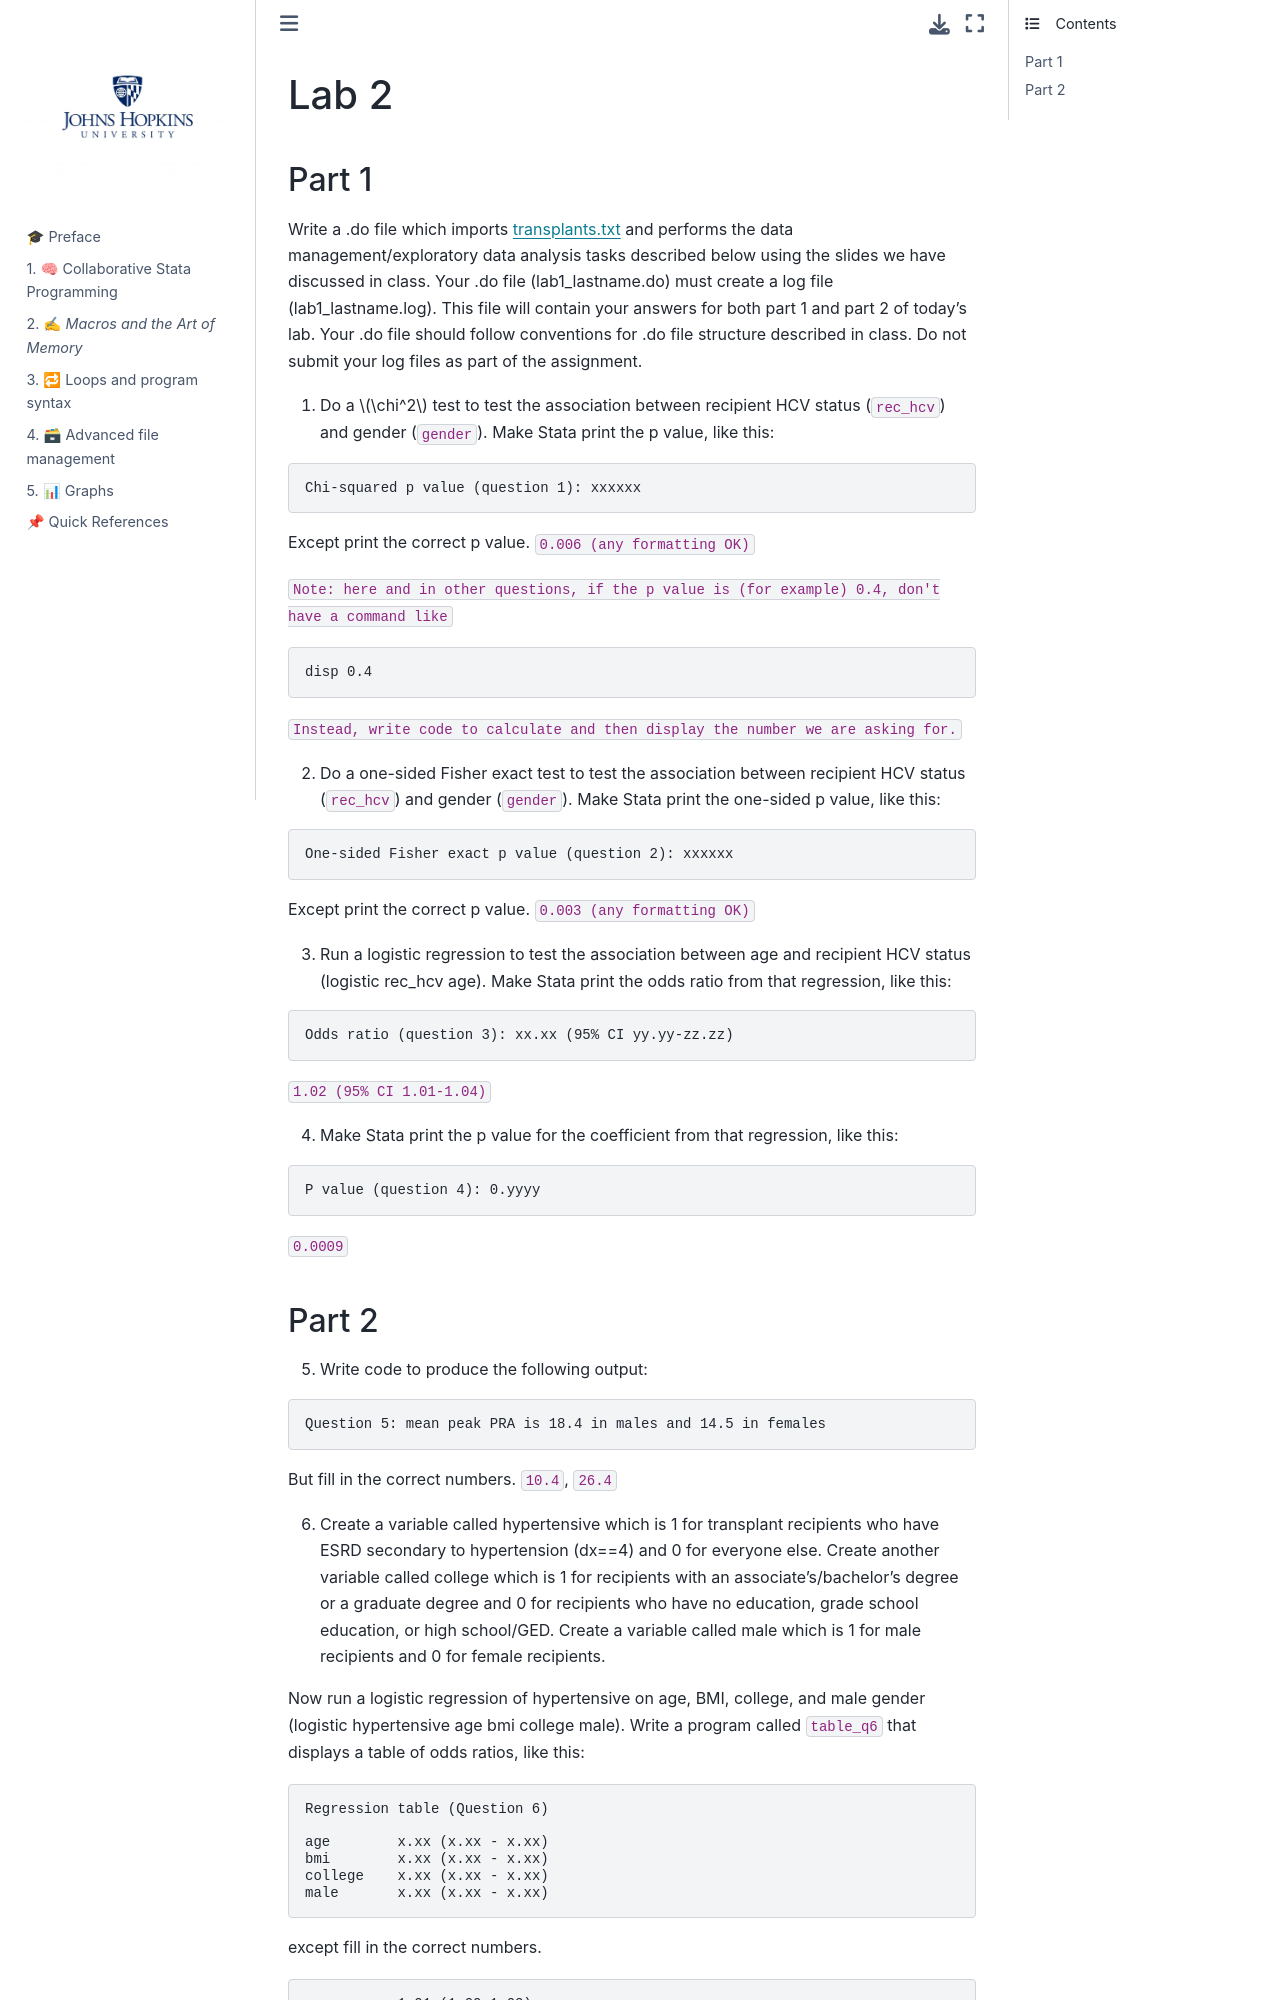

repository: abikesa/si · page: lab2_answerkey.html · generator: jekyll

# Lab 2     
     
## Part 1

Write a .do file which imports [transplants.txt](https://raw.githubusercontent.com/jhustata/livre/main/transplants.txt) and performs the data management/exploratory data analysis tasks described below using the slides we have discussed in class. Your .do file (lab1_lastname.do) must create a log file (lab1_lastname.log). This file will contain your answers for both part 1 and part 2 of today's lab. Your .do file should follow conventions for .do file structure described in class. Do not submit your log files as part of the assignment. 

1. Do a $\chi^2$ test to test the association between recipient HCV status (`rec_hcv`) and gender (`gender`). Make Stata print the p value, like this:    

```stata    
Chi-squared p value (question 1): xxxxxx 
```
    
Except print the correct p value.  `0.006 (any formatting OK)`   
     
`Note: here and in other questions, if the p value is (for example) 0.4, don't have a command like`
  
```stata
disp 0.4
```     
  
`Instead, write code to calculate and then display the number we are asking for.`     
    
2. Do a one-sided Fisher exact test to test the association between recipient HCV status (`rec_hcv`) and gender (`gender`). Make Stata print the one-sided p value, like this:    

```stata
One-sided Fisher exact p value (question 2): xxxxxx
```
Except print the correct p value. `0.003 (any formatting OK)`

3. Run a logistic regression to test the association between age and recipient HCV status (logistic rec\_hcv age). Make Stata print the odds ratio from that regression, like this:

```stata
Odds ratio (question 3): xx.xx (95% CI yy.yy-zz.zz)
```

`1.02 (95% CI 1.01-1.04)`

4. Make Stata print the p value for the coefficient from that regression, like this:

```stata
P value (question 4): 0.yyyy 
```

`0.0009`
